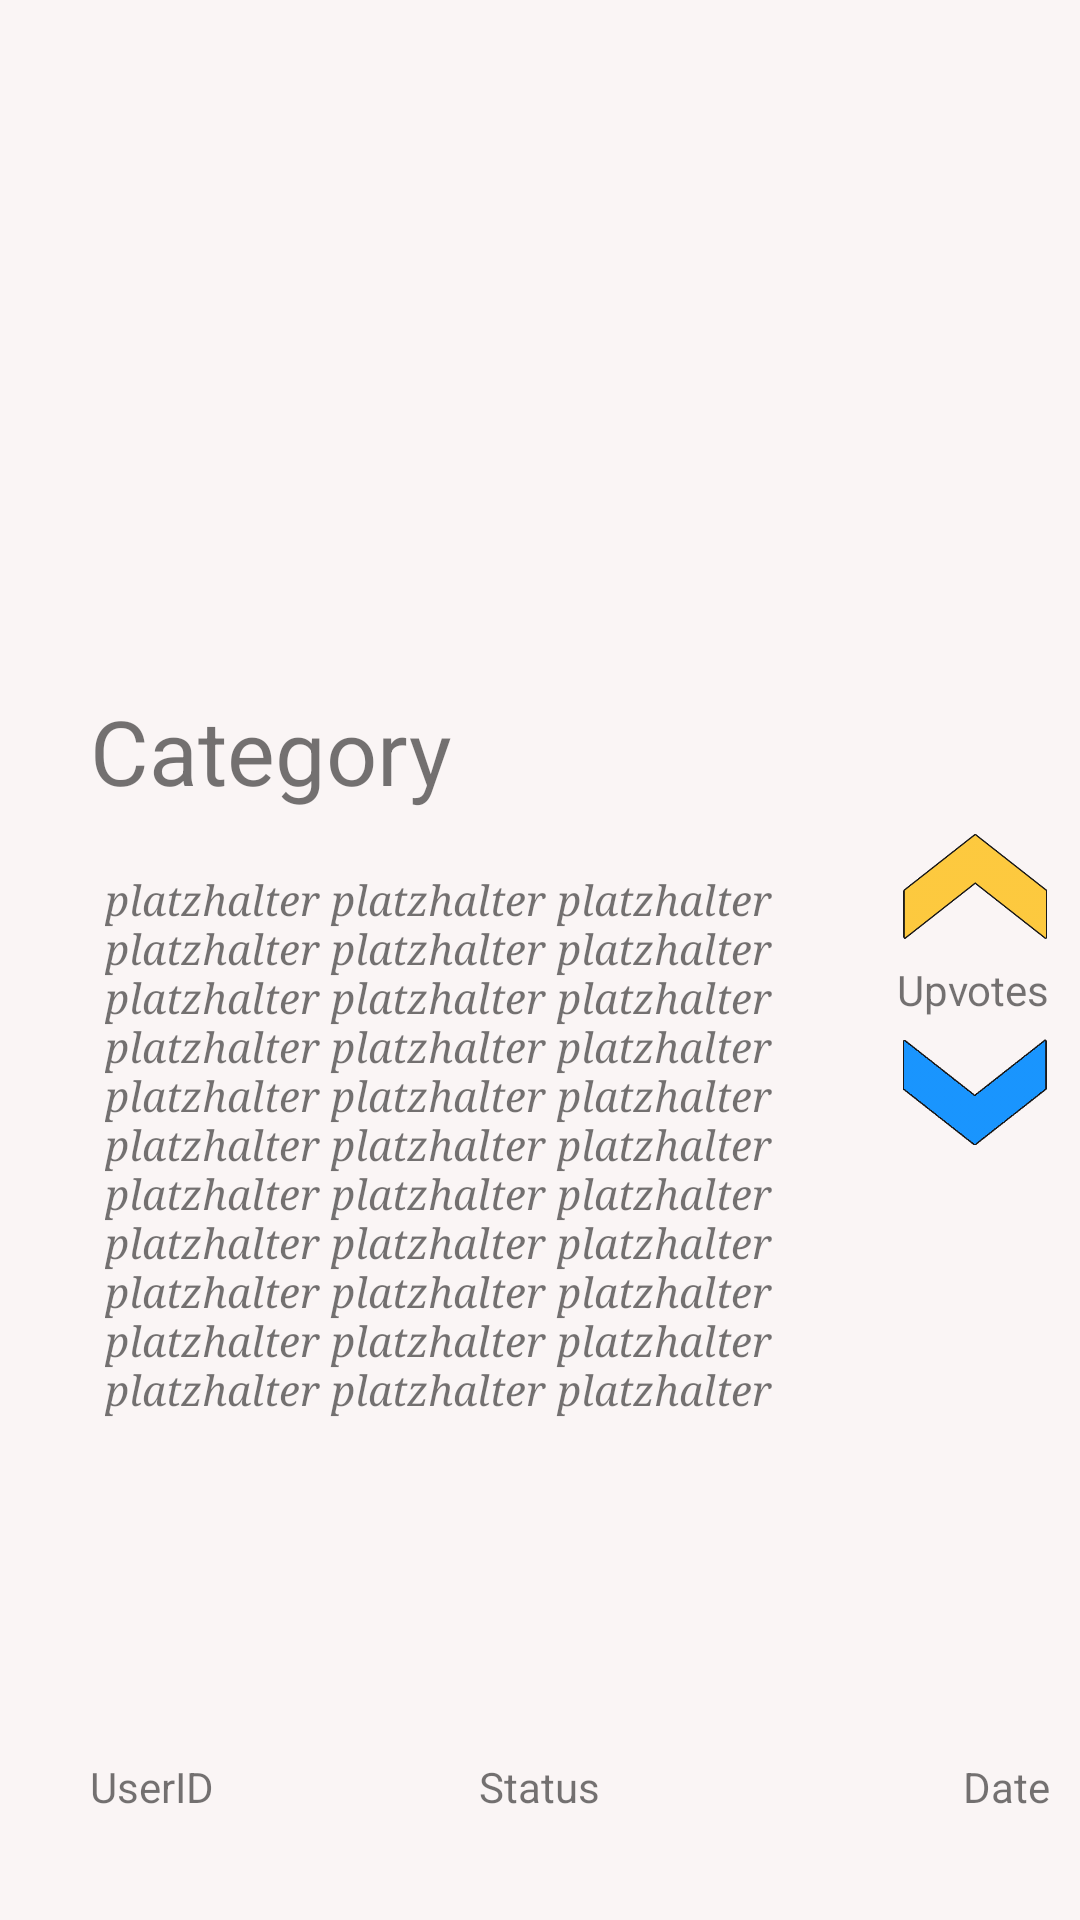

This screen was rendered from an Android layout file. Write that file and the resources it references.
<!-- AndroidManifest.xml: application theme Theme.AppCompat.Light.NoActionBar -->
<!-- res/layout/activity_meldung.xml -->
<?xml version="1.0" encoding="utf-8"?>
<RelativeLayout xmlns:android="http://schemas.android.com/apk/res/android"
    android:layout_width="match_parent"
    android:layout_height="match_parent"
    android:paddingLeft="0dp"
    android:weightSum="1"
    android:gravity="left|top"
    android:background="#faf5f5">


    <ImageView
        android:layout_width="match_parent"
        android:layout_height="200dp"
        android:id="@+id/imageView"
        android:background="@drawable/feuerwerk2" />

    <TextView
        android:layout_alignParentLeft="true"
        android:layout_toLeftOf="@+id/buttonUpvote"
        android:layout_width="match_parent"
        android:layout_below="@+id/textViewCategory"
        android:layout_height="wrap_content"
        android:ems="10"
        android:id="@+id/textViewComment"
        android:layout_weight="0.66"
        android:background="#00ffffff"
        android:textStyle="italic"
        android:typeface="serif"
        android:layout_marginLeft="30dp"
        android:layout_marginTop="15dp"
        android:layout_marginRight="30dp"
        android:paddingLeft="5dp"
        android:paddingTop="5dp"
        android:paddingBottom="5dp"
        android:text="platzhalter platzhalter platzhalter platzhalter platzhalter platzhalter platzhalter platzhalter platzhalter platzhalter platzhalter platzhalter platzhalter platzhalter platzhalter platzhalter platzhalter platzhalter platzhalter platzhalter platzhalter platzhalter platzhalter platzhalter platzhalter platzhalter platzhalter platzhalter platzhalter platzhalter platzhalter platzhalter platzhalter" />

    <ImageButton
        android:src="@drawable/upvote"
        android:id="@+id/buttonUpvote"
        android:background="@null"
        android:layout_width="50dp"
        android:layout_height="50dp"
        android:scaleType="fitCenter"
        android:adjustViewBounds="true"
        android:alpha="0.9"
        android:layout_below="@+id/textViewCategory"
        android:layout_marginRight="10dp"
        android:layout_alignParentRight="true" />

    <TextView
        android:layout_alignParentRight="true"
        android:layout_below="@+id/buttonUpvote"
        android:layout_width="wrap_content"
        android:layout_height="wrap_content"
        android:text="Upvotes"
        android:layout_marginRight="10dp"
        android:id="@+id/textViewVotes"  />

    <ImageButton
        android:layout_alignParentRight="true"
        android:layout_below="@+id/textViewVotes"
        android:src="@drawable/downvote"
        android:id="@+id/buttonDownvote"
        android:background="@null"
        android:layout_width="50dp"
        android:layout_height="50dp"
        android:scaleType="fitCenter"
        android:adjustViewBounds="true"
        android:layout_marginRight="10dp"
        android:alpha="0.9" />

    <TextView
        android:layout_width="wrap_content"
        android:layout_height="wrap_content"
        android:text="UserID"
        android:id="@+id/textViewUser_id"
        android:layout_marginBottom="35dp"
        android:layout_alignParentBottom="true"
        android:layout_alignLeft="@+id/textViewComment"
        android:layout_alignStart="@+id/textViewComment" />

    <TextView
        android:layout_width="wrap_content"
        android:layout_height="wrap_content"
        android:id="@+id/textViewStatus"
        android:layout_alignTop="@+id/textViewUser_id"
        android:layout_centerHorizontal="true"
        android:text="Status" />

    <TextView
        android:layout_width="wrap_content"
        android:layout_height="wrap_content"
        android:text="Date"
        android:id="@+id/textViewDate"
        android:layout_alignTop="@+id/textViewStatus"
        android:layout_alignRight="@+id/buttonDownvote"
        android:layout_alignEnd="@+id/buttonDownvote" />

    <TextView
        android:layout_width="wrap_content"
        android:layout_height="wrap_content"
        android:textSize="30sp"
        android:text="Category"
        android:layout_marginTop="30dp"
        android:id="@+id/textViewCategory"
        android:layout_below="@+id/imageView"
        android:layout_alignLeft="@+id/textViewComment"
        android:layout_alignStart="@+id/textViewComment" />

</RelativeLayout>
<!-- resources referenced by this layout -->
<resources>
  <!-- drawable downvote: png bitmap (drawable-xhdpi, 5632 bytes) -->
  <!-- drawable upvote: png bitmap (drawable-xhdpi, 8331 bytes) -->
</resources>
